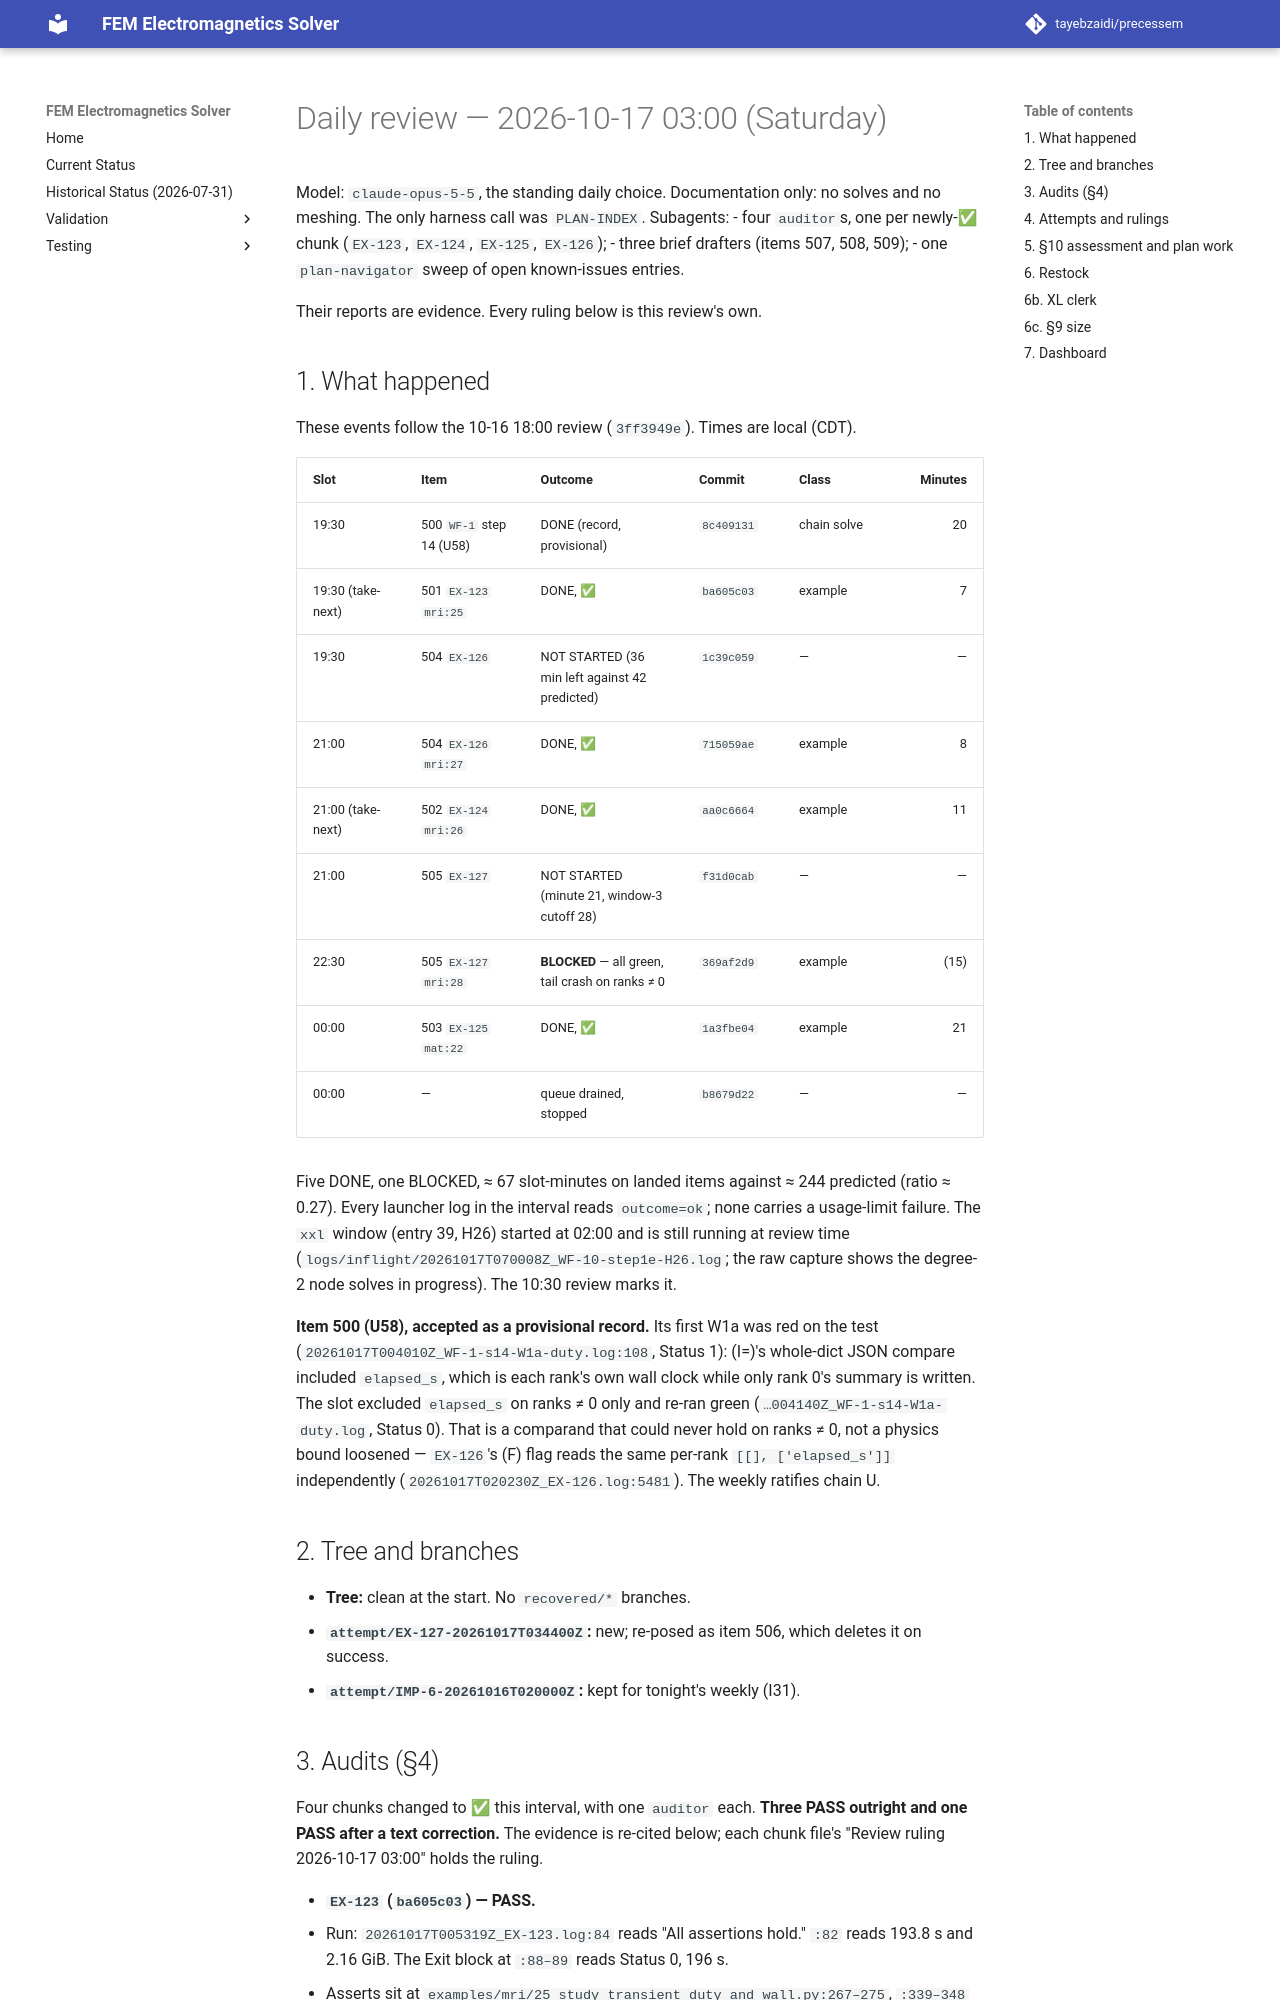

repository: tayebzaidi/precessem · page: planning/reviews/2026-10-17-daily/index.html · generator: mkdocs

# Daily review — 2026-10-17 03:00 (Saturday)

Model: `claude-opus-5-5`, the standing daily choice. Documentation only: no solves and no meshing. The only harness call was `PLAN-INDEX`. Subagents:
- four `auditor`s, one per newly-✅ chunk (`EX-123`, `EX-124`, `EX-125`, `EX-126`);
- three brief drafters (items 507, 508, 509);
- one `plan-navigator` sweep of open known-issues entries.

Their reports are evidence. Every ruling below is this review's own.

## 1. What happened

These events follow the 10-16 18:00 review (`3ff3949e`). Times are local (CDT).

| Slot | Item | Outcome | Commit | Class | Minutes |
|---|---|---|---|---|---:|
| 19:30 | 500 `WF-1` step 14 (U58) | DONE (record, provisional) | `8c409131` | chain solve | 20 |
| 19:30 (take-next) | 501 `EX-123` `mri:25` | DONE, ✅ | `ba605c03` | example | 7 |
| 19:30 | 504 `EX-126` | NOT STARTED (36 min left against 42 predicted) | `1c39c059` | — | — |
| 21:00 | 504 `EX-126` `mri:27` | DONE, ✅ | `715059ae` | example | 8 |
| 21:00 (take-next) | 502 `EX-124` `mri:26` | DONE, ✅ | `aa0c6664` | example | 11 |
| 21:00 | 505 `EX-127` | NOT STARTED (minute 21, window-3 cutoff 28) | `f31d0cab` | — | — |
| 22:30 | 505 `EX-127` `mri:28` | **BLOCKED** — all green, tail crash on ranks ≠ 0 | `369af2d9` | example | (15) |
| 00:00 | 503 `EX-125` `mat:22` | DONE, ✅ | `1a3fbe04` | example | 21 |
| 00:00 | — | queue drained, stopped | `b8679d22` | — | — |

Five DONE, one BLOCKED, ≈ 67 slot-minutes on landed items against ≈ 244 predicted (ratio ≈ 0.27). Every launcher log in the interval reads `outcome=ok`; none carries a usage-limit failure. The `xxl` window (entry 39, H26) started at 02:00 and is still running at review time (`logs/inflight/20261017T070008Z_WF-10-step1e-H26.log`; the raw capture shows the degree-2 node solves in progress). The 10:30 review marks it.

**Item 500 (U58), accepted as a provisional record.** Its first W1a was red on the test (`20261017T004010Z_WF-1-s14-W1a-duty.log:108`, Status 1): (I=)'s whole-dict JSON compare included `elapsed_s`, which is each rank's own wall clock while only rank 0's summary is written. The slot excluded `elapsed_s` on ranks ≠ 0 only and re-ran green (`…004140Z_WF-1-s14-W1a-duty.log`, Status 0). That is a comparand that could never hold on ranks ≠ 0, not a physics bound loosened — `EX-126`'s (F) flag reads the same per-rank `[[], ['elapsed_s']]` independently (`20261017T020230Z_EX-126.log:5481`). The weekly ratifies chain U.

## 2. Tree and branches

- **Tree:** clean at the start. No `recovered/*` branches.
- **`attempt/EX-127-20261017T034400Z`:** new; re-posed as item 506, which deletes it on success.
- **`attempt/IMP-6-20261016T020000Z`:** kept for tonight's weekly (I31).
